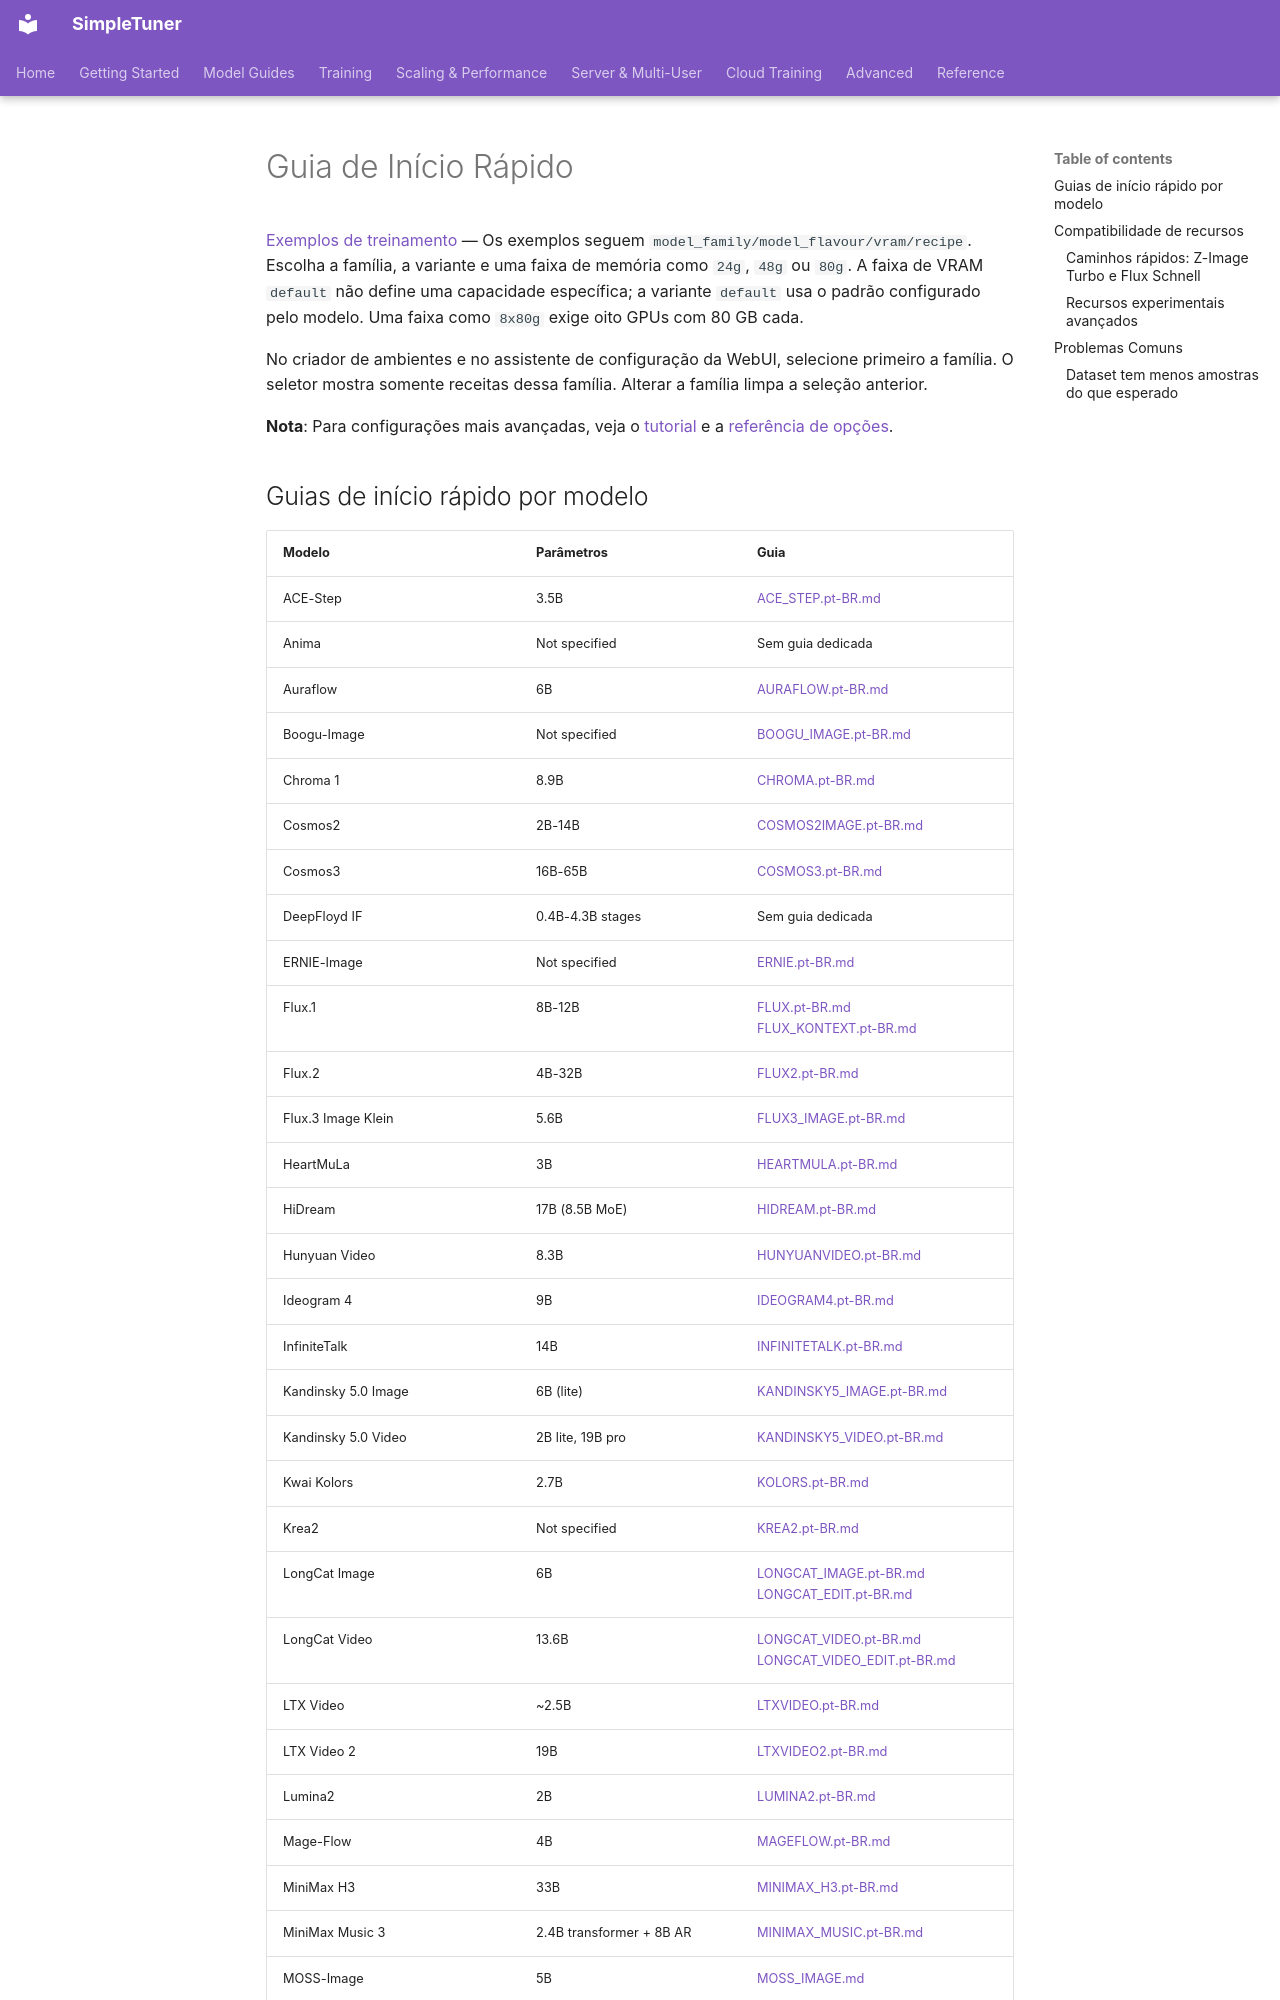

repository: bghira/SimpleTuner · page: QUICKSTART.pt-BR/index.html · generator: mkdocs

# Guia de Início Rápido

[Exemplos de treinamento](https://github.com/bghira/SimpleTuner/tree/main/simpletuner/examples/README.pt-BR.md) — Os exemplos seguem `model_family/model_flavour/vram/recipe`. Escolha a família, a variante e uma faixa de memória como `24g`, `48g` ou `80g`. A faixa de VRAM `default` não define uma capacidade específica; a variante `default` usa o padrão configurado pelo modelo. Uma faixa como `8x80g` exige oito GPUs com 80 GB cada.

No criador de ambientes e no assistente de configuração da WebUI, selecione primeiro a família. O seletor mostra somente receitas dessa família. Alterar a família limpa a seleção anterior.


**Nota**: Para configurações mais avançadas, veja o [tutorial](TUTORIAL.md) e a [referência de opções](OPTIONS.md).

## Guias de início rápido por modelo

| Modelo | Parâmetros | Guia |
| --- | --- | --- |
| ACE-Step | 3.5B | [ACE_STEP.pt-BR.md](quickstart/ACE_STEP.pt-BR.md) |
| Anima | Not specified | Sem guia dedicada |
| Auraflow | 6B | [AURAFLOW.pt-BR.md](quickstart/AURAFLOW.pt-BR.md) |
| Boogu-Image | Not specified | [BOOGU_IMAGE.pt-BR.md](quickstart/BOOGU_IMAGE.pt-BR.md) |
| Chroma 1 | 8.9B | [CHROMA.pt-BR.md](quickstart/CHROMA.pt-BR.md) |
| Cosmos2 | 2B-14B | [COSMOS2IMAGE.pt-BR.md](quickstart/COSMOS2IMAGE.pt-BR.md) |
| Cosmos3 | 16B-65B | [COSMOS3.pt-BR.md](quickstart/COSMOS3.pt-BR.md) |
| DeepFloyd IF | 0.4B-4.3B stages | Sem guia dedicada |
| ERNIE-Image | Not specified | [ERNIE.pt-BR.md](quickstart/ERNIE.pt-BR.md) |
| Flux.1 | 8B-12B | [FLUX.pt-BR.md](quickstart/FLUX.pt-BR.md)<br>[FLUX_KONTEXT.pt-BR.md](quickstart/FLUX_KONTEXT.pt-BR.md) |
| Flux.2 | 4B-32B | [FLUX2.pt-BR.md](quickstart/FLUX2.pt-BR.md) |
| Flux.3 Image Klein | 5.6B | [FLUX3_IMAGE.pt-BR.md](quickstart/FLUX3_IMAGE.pt-BR.md) |
| HeartMuLa | 3B | [HEARTMULA.pt-BR.md](quickstart/HEARTMULA.pt-BR.md) |
| HiDream | 17B (8.5B MoE) | [HIDREAM.pt-BR.md](quickstart/HIDREAM.pt-BR.md) |
| Hunyuan Video | 8.3B | [HUNYUANVIDEO.pt-BR.md](quickstart/HUNYUANVIDEO.pt-BR.md) |
| Ideogram 4 | 9B | [IDEOGRAM4.pt-BR.md](quickstart/IDEOGRAM4.pt-BR.md) |
| InfiniteTalk | 14B | [INFINITETALK.pt-BR.md](quickstart/INFINITETALK.pt-BR.md) |
| Kandinsky 5.0 Image | 6B (lite) | [KANDINSKY5_IMAGE.pt-BR.md](quickstart/KANDINSKY5_IMAGE.pt-BR.md) |
| Kandinsky 5.0 Video | 2B lite, 19B pro | [KANDINSKY5_VIDEO.pt-BR.md](quickstart/KANDINSKY5_VIDEO.pt-BR.md) |
| Kwai Kolors | 2.7B | [KOLORS.pt-BR.md](quickstart/KOLORS.pt-BR.md) |
| Krea2 | Not specified | [KREA2.pt-BR.md](quickstart/KREA2.pt-BR.md) |
| LongCat Image | 6B | [LONGCAT_IMAGE.pt-BR.md](quickstart/LONGCAT_IMAGE.pt-BR.md)<br>[LONGCAT_EDIT.pt-BR.md](quickstart/LONGCAT_EDIT.pt-BR.md) |
| LongCat Video | 13.6B | [LONGCAT_VIDEO.pt-BR.md](quickstart/LONGCAT_VIDEO.pt-BR.md)<br>[LONGCAT_VIDEO_EDIT.pt-BR.md](quickstart/LONGCAT_VIDEO_EDIT.pt-BR.md) |
| LTX Video | ~2.5B | [LTXVIDEO.pt-BR.md](quickstart/LTXVIDEO.pt-BR.md) |
| LTX Video 2 | 19B | [LTXVIDEO2.pt-BR.md](quickstart/LTXVIDEO2.pt-BR.md) |
| Lumina2 | 2B | [LUMINA2.pt-BR.md](quickstart/LUMINA2.pt-BR.md) |
| Mage-Flow | 4B | [MAGEFLOW.pt-BR.md](quickstart/MAGEFLOW.pt-BR.md) |
| MiniMax H3 | 33B | [MINIMAX_H3.pt-BR.md](/documentation/quickstart/MINIMAX_H3.pt-BR.md) |
| MiniMax Music 3 | 2.4B transformer + 8B AR | [MINIMAX_MUSIC.pt-BR.md](/documentation/quickstart/MINIMAX_MUSIC.pt-BR.md) |
| MOSS-Image | 5B | [MOSS_IMAGE.md](quickstart/MOSS_IMAGE.pt-BR.md) |
| OmniGen | 3.8B | [OMNIGEN.pt-BR.md](quickstart/OMNIGEN.pt-BR.md) |
| PixArt Sigma | 0.6B-0.9B | [SIGMA.pt-BR.md](quickstart/SIGMA.pt-BR.md) |
| Qwen Image 2.1 / Qwen Image | 7B / 20B | [QWEN_IMAGE_2-1.pt-BR.md](quickstart/QWEN_IMAGE_2-1.pt-BR.md)<br>[QWEN_IMAGE.pt-BR.md](quickstart/QWEN_IMAGE.pt-BR.md)<br>[QWEN_EDIT.pt-BR.md](quickstart/QWEN_EDIT.pt-BR.md) |
| Sana | 0.6B-4.8B | [SANA.pt-BR.md](quickstart/SANA.pt-BR.md) |
| Sana Video | 2B | [SANAVIDEO.pt-BR.md](quickstart/SANAVIDEO.pt-BR.md) |
| SD 1.x/2.x (Legacy) | 0.9B | Sem guia dedicada |
| Stable Diffusion 3 | 2B-8B | [SD3.pt-BR.md](quickstart/SD3.pt-BR.md) |
| Stable Diffusion XL | 3.5B | [SDXL.pt-BR.md](quickstart/SDXL.pt-BR.md) |
| Stable Cascade (Stage C) | 1B, 3.6B prior | [STABLE_CASCADE_C.pt-BR.md](quickstart/STABLE_CASCADE_C.pt-BR.md) |
| Wan Video | 1.3B-14B | [WAN.pt-BR.md](quickstart/WAN.pt-BR.md) |
| Wan S2V | 14B | [WAN_S2V.pt-BR.md](quickstart/WAN_S2V.pt-BR.md) |
| Z-Image | 6B | [ZIMAGE.pt-BR.md](quickstart/ZIMAGE.pt-BR.md) |
| ZLab I1 | 3B | [ZLAB_i1.pt-BR.md](quickstart/ZLAB_i1.pt-BR.md) |
